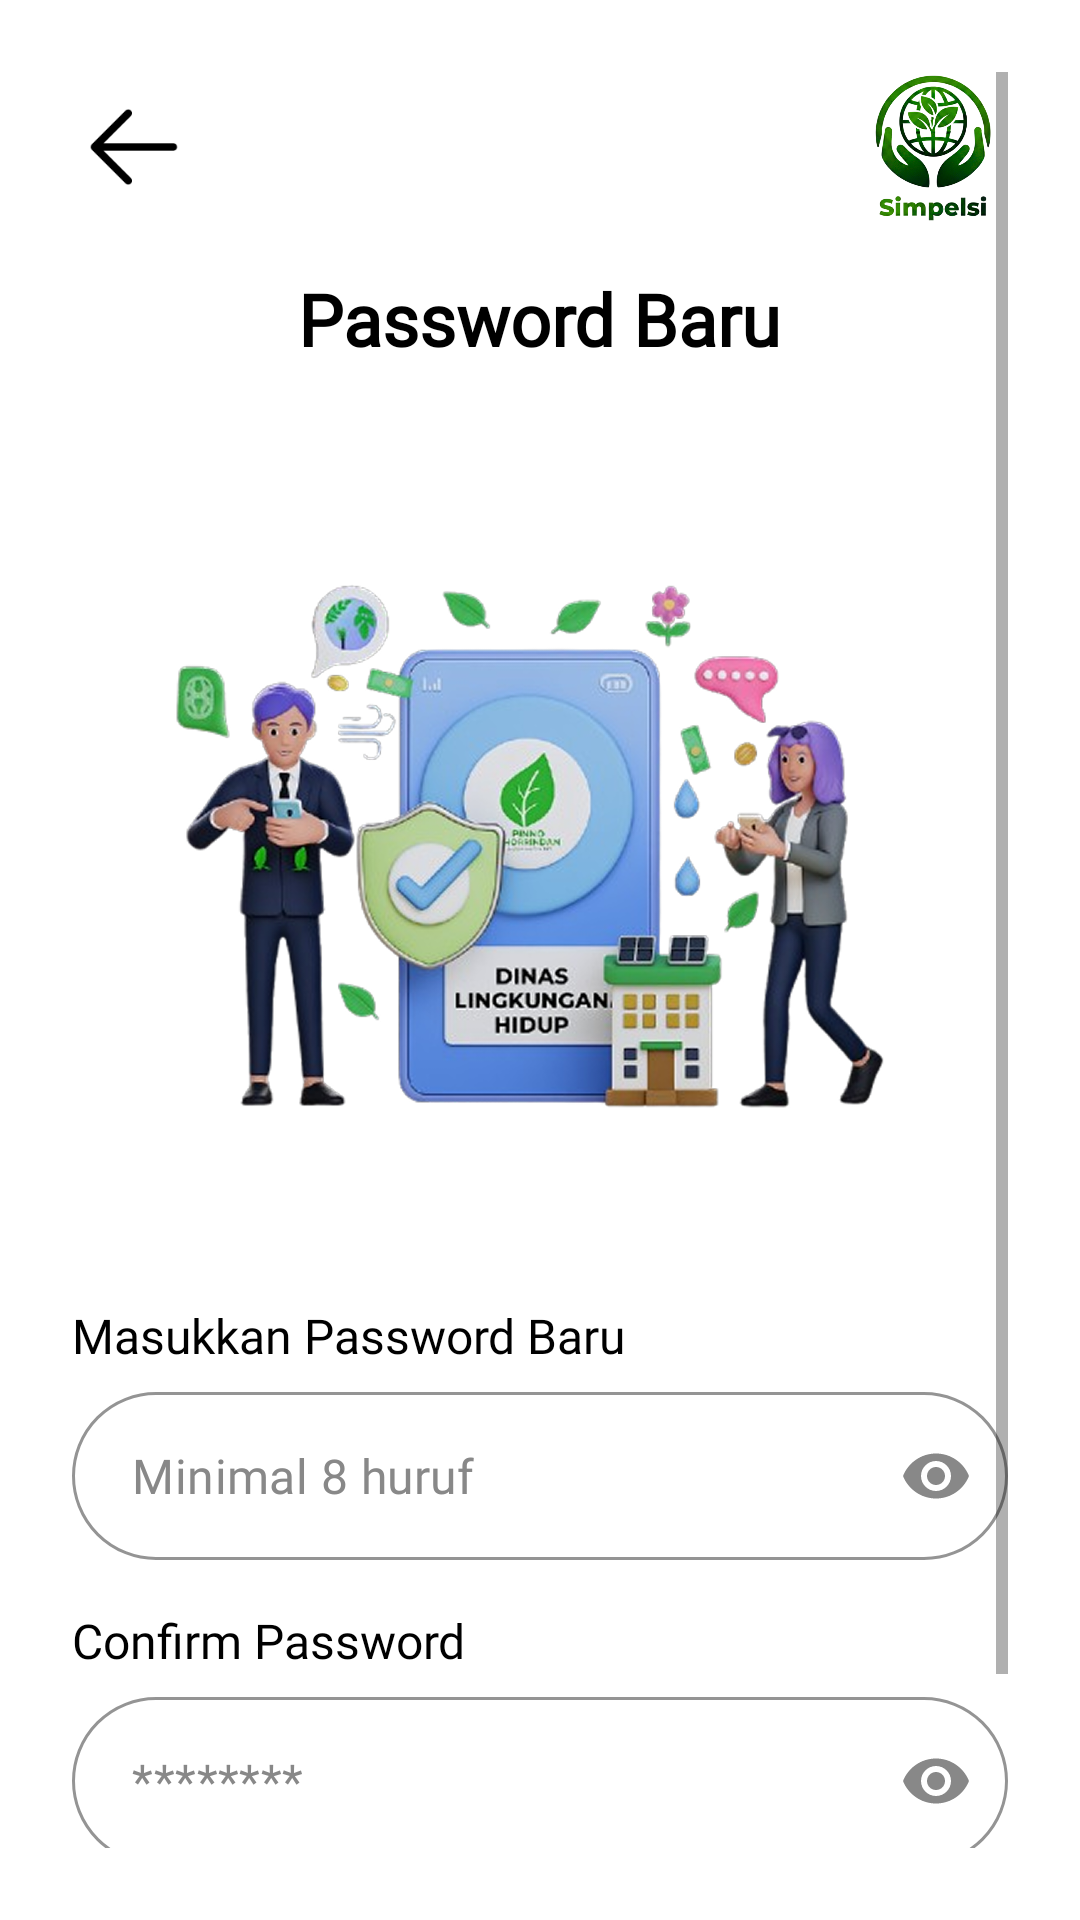

The Android layout XML behind this screen, and the referenced resources:
<!-- AndroidManifest.xml: application theme Theme.SimpelSi -->
<!-- res/layout/activity_new_password.xml -->
<?xml version="1.0" encoding="utf-8"?>
<androidx.constraintlayout.widget.ConstraintLayout
    xmlns:android="http://schemas.android.com/apk/res/android"
    xmlns:app="http://schemas.android.com/apk/res-auto"
    xmlns:tools="http://schemas.android.com/tools"
    android:layout_width="match_parent"
    android:layout_height="match_parent"
    android:background="@color/white"
    tools:context=".Login.NewPasswordActivity">

    <ScrollView
        android:layout_width="0dp"
        android:layout_height="0dp"
        android:fillViewport="true"
        android:padding="24dp"
        app:layout_constraintTop_toTopOf="parent"
        app:layout_constraintBottom_toBottomOf="parent"
        app:layout_constraintStart_toStartOf="parent"
        app:layout_constraintEnd_toEndOf="parent">

        <LinearLayout
            android:layout_width="match_parent"
            android:layout_height="wrap_content"
            android:orientation="vertical"
            android:gravity="center_horizontal">

            <RelativeLayout
                android:layout_width="match_parent"
                android:layout_height="wrap_content"
                android:layout_marginBottom="8dp">
                <ImageView
                    android:id="@+id/btnBack"
                    android:layout_width="40dp"
                    android:layout_height="40dp"
                    android:layout_alignParentStart="true"
                    android:layout_centerVertical="true"
                    android:src="@drawable/backk"
                    android:adjustViewBounds="true"
                    android:scaleType="fitCenter"
                    android:contentDescription="Kembali"
                    android:clickable="true"
                    android:focusable="true" />
                <ImageView
                    android:id="@+id/logoImage"
                    android:layout_width="50dp"
                    android:layout_height="50dp"
                    android:layout_alignParentEnd="true"
                    android:layout_centerVertical="true"
                    android:src="@drawable/logo"
                    android:contentDescription="Logo" />
            </RelativeLayout>

            <TextView
                android:id="@+id/tv_title_new_pass"
                android:layout_width="wrap_content"
                android:layout_height="wrap_content"
                android:layout_marginTop="8dp"
                android:fontFamily="@font/montserrat_extrabold"
                android:text="Password Baru"
                android:textColor="@color/black"
                android:textSize="24sp"
                android:textStyle="bold" />

            <ImageView
                android:id="@+id/img_new_pass"
                android:layout_width="280dp"
                android:layout_height="280dp"
                android:layout_marginTop="16dp"
                android:adjustViewBounds="true"
                android:scaleType="fitCenter"
                android:src="@drawable/gambar" />
            <TextView
                android:layout_width="wrap_content"
                android:layout_height="wrap_content"
                android:text="Masukkan Password Baru"
                android:textColor="@color/black"
                android:textSize="16sp"
                android:fontFamily="@font/montserrat_semibold"
                android:layout_marginTop="16dp"
                android:layout_gravity="start" />

            <com.google.android.material.textfield.TextInputLayout
                android:id="@+id/input_new_password"
                style="@style/Widget.MaterialComponents.TextInputLayout.OutlinedBox"
                android:layout_width="match_parent"
                android:layout_height="wrap_content"
                android:layout_marginTop="8dp"
                app:boxCornerRadiusTopStart="50dp"
                app:boxCornerRadiusTopEnd="50dp"
                app:boxCornerRadiusBottomStart="50dp"
                app:boxCornerRadiusBottomEnd="50dp"
                app:boxStrokeColor="@color/grey_text"
                app:boxBackgroundMode="outline"
                app:endIconMode="password_toggle"
                app:endIconTint="@color/grey_text"
                app:hintEnabled="false">

                <com.google.android.material.textfield.TextInputEditText
                    android:id="@+id/et_new_password"
                    android:layout_width="match_parent"
                    android:layout_height="56dp"
                    android:hint="Minimal 8 huruf"
                    android:paddingStart="20dp"
                    android:paddingEnd="20dp"
                    android:inputType="textPassword"
                    android:textColor="@color/black"
                    android:textColorHint="@color/grey_text"
                    android:fontFamily="@font/montserrat_regular" />
            </com.google.android.material.textfield.TextInputLayout>

            <TextView
                android:layout_width="wrap_content"
                android:layout_height="wrap_content"
                android:text="Confirm Password"
                android:textColor="@color/black"
                android:textSize="16sp"
                android:fontFamily="@font/montserrat_semibold"
                android:layout_marginTop="16dp"
                android:layout_gravity="start" />

            <com.google.android.material.textfield.TextInputLayout
                android:id="@+id/input_confirm_password"
                style="@style/Widget.MaterialComponents.TextInputLayout.OutlinedBox"
                android:layout_width="match_parent"
                android:layout_height="wrap_content"
                android:layout_marginTop="8dp"
                app:boxCornerRadiusTopStart="50dp"
                app:boxCornerRadiusTopEnd="50dp"
                app:boxCornerRadiusBottomStart="50dp"
                app:boxCornerRadiusBottomEnd="50dp"
                app:boxStrokeColor="@color/grey_text"
                app:boxBackgroundMode="outline"
                app:endIconMode="password_toggle"
                app:endIconTint="@color/grey_text"
                app:hintEnabled="false">

                <com.google.android.material.textfield.TextInputEditText
                    android:id="@+id/et_confirm_password"
                    android:layout_width="match_parent"
                    android:layout_height="56dp"
                    android:hint="********"
                    android:paddingStart="20dp"
                    android:paddingEnd="20dp"
                    android:inputType="textPassword"
                    android:textColor="@color/black"
                    android:textColorHint="@color/grey_text"
                    android:fontFamily="@font/montserrat_regular" />
            </com.google.android.material.textfield.TextInputLayout>

            <androidx.appcompat.widget.AppCompatButton
                android:id="@+id/btn_kirim_new_pass"
                android:layout_width="match_parent"
                android:layout_height="56dp"
                android:layout_marginTop="32dp"
                android:background="@drawable/bg_login"
                android:fontFamily="@font/montserrat_semibold"
                android:text="Kirim"
                android:textAllCaps="false"
                android:textColor="@color/white"
                android:textSize="18sp"
                android:letterSpacing="0.05" />
        </LinearLayout>
    </ScrollView>
</androidx.constraintlayout.widget.ConstraintLayout>
<!-- resources referenced by this layout -->
<resources>
  <color name="black">#FF000000</color>
  <color name="grey_text">#888888</color>
  <color name="white">#FFFFFFFF</color>
  <!-- drawable backk: png bitmap (drawable, 684 bytes) -->
  <!-- drawable bg_login (drawable) -->
  <?xml version="1.0" encoding="utf-8"?>
  <shape xmlns:android="http://schemas.android.com/apk/res/android"
      android:shape="rectangle">
  
      
      <solid android:color="#084E08" />
  
      
      <corners android:radius="100dp" />
  
  </shape>
  <!-- drawable gambar: png bitmap (drawable, 905030 bytes) -->
  <!-- drawable logo: png bitmap (drawable, 207853 bytes) -->
  <style name="Theme.SimpelSi" parent="Theme.MaterialComponents.DayNight.NoActionBar">
      </style>
</resources>
